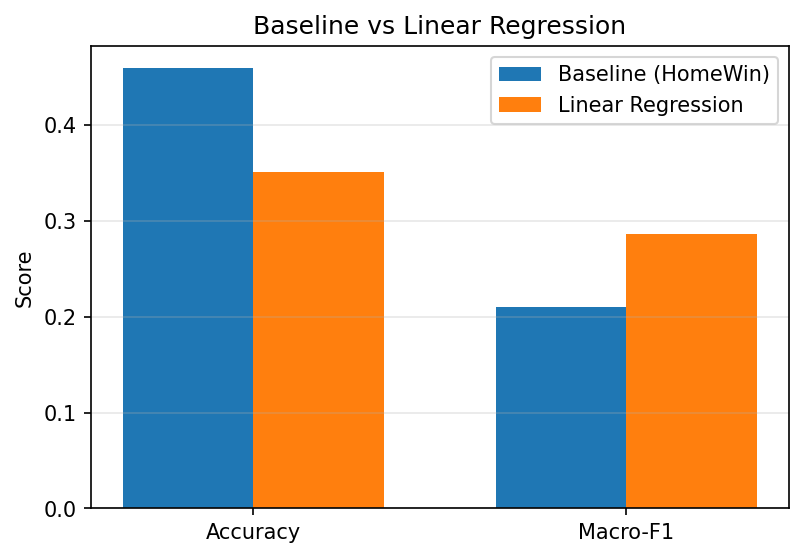

The data file committed next to this chart (first rows):
Metric, Baseline_HomeWin, Linear_Regression, Gain_vs_Baseline
Accuracy, 0.4592, 0.3513, -0.1079
Macro-F1, 0.2098, 0.2868, 0.07698
